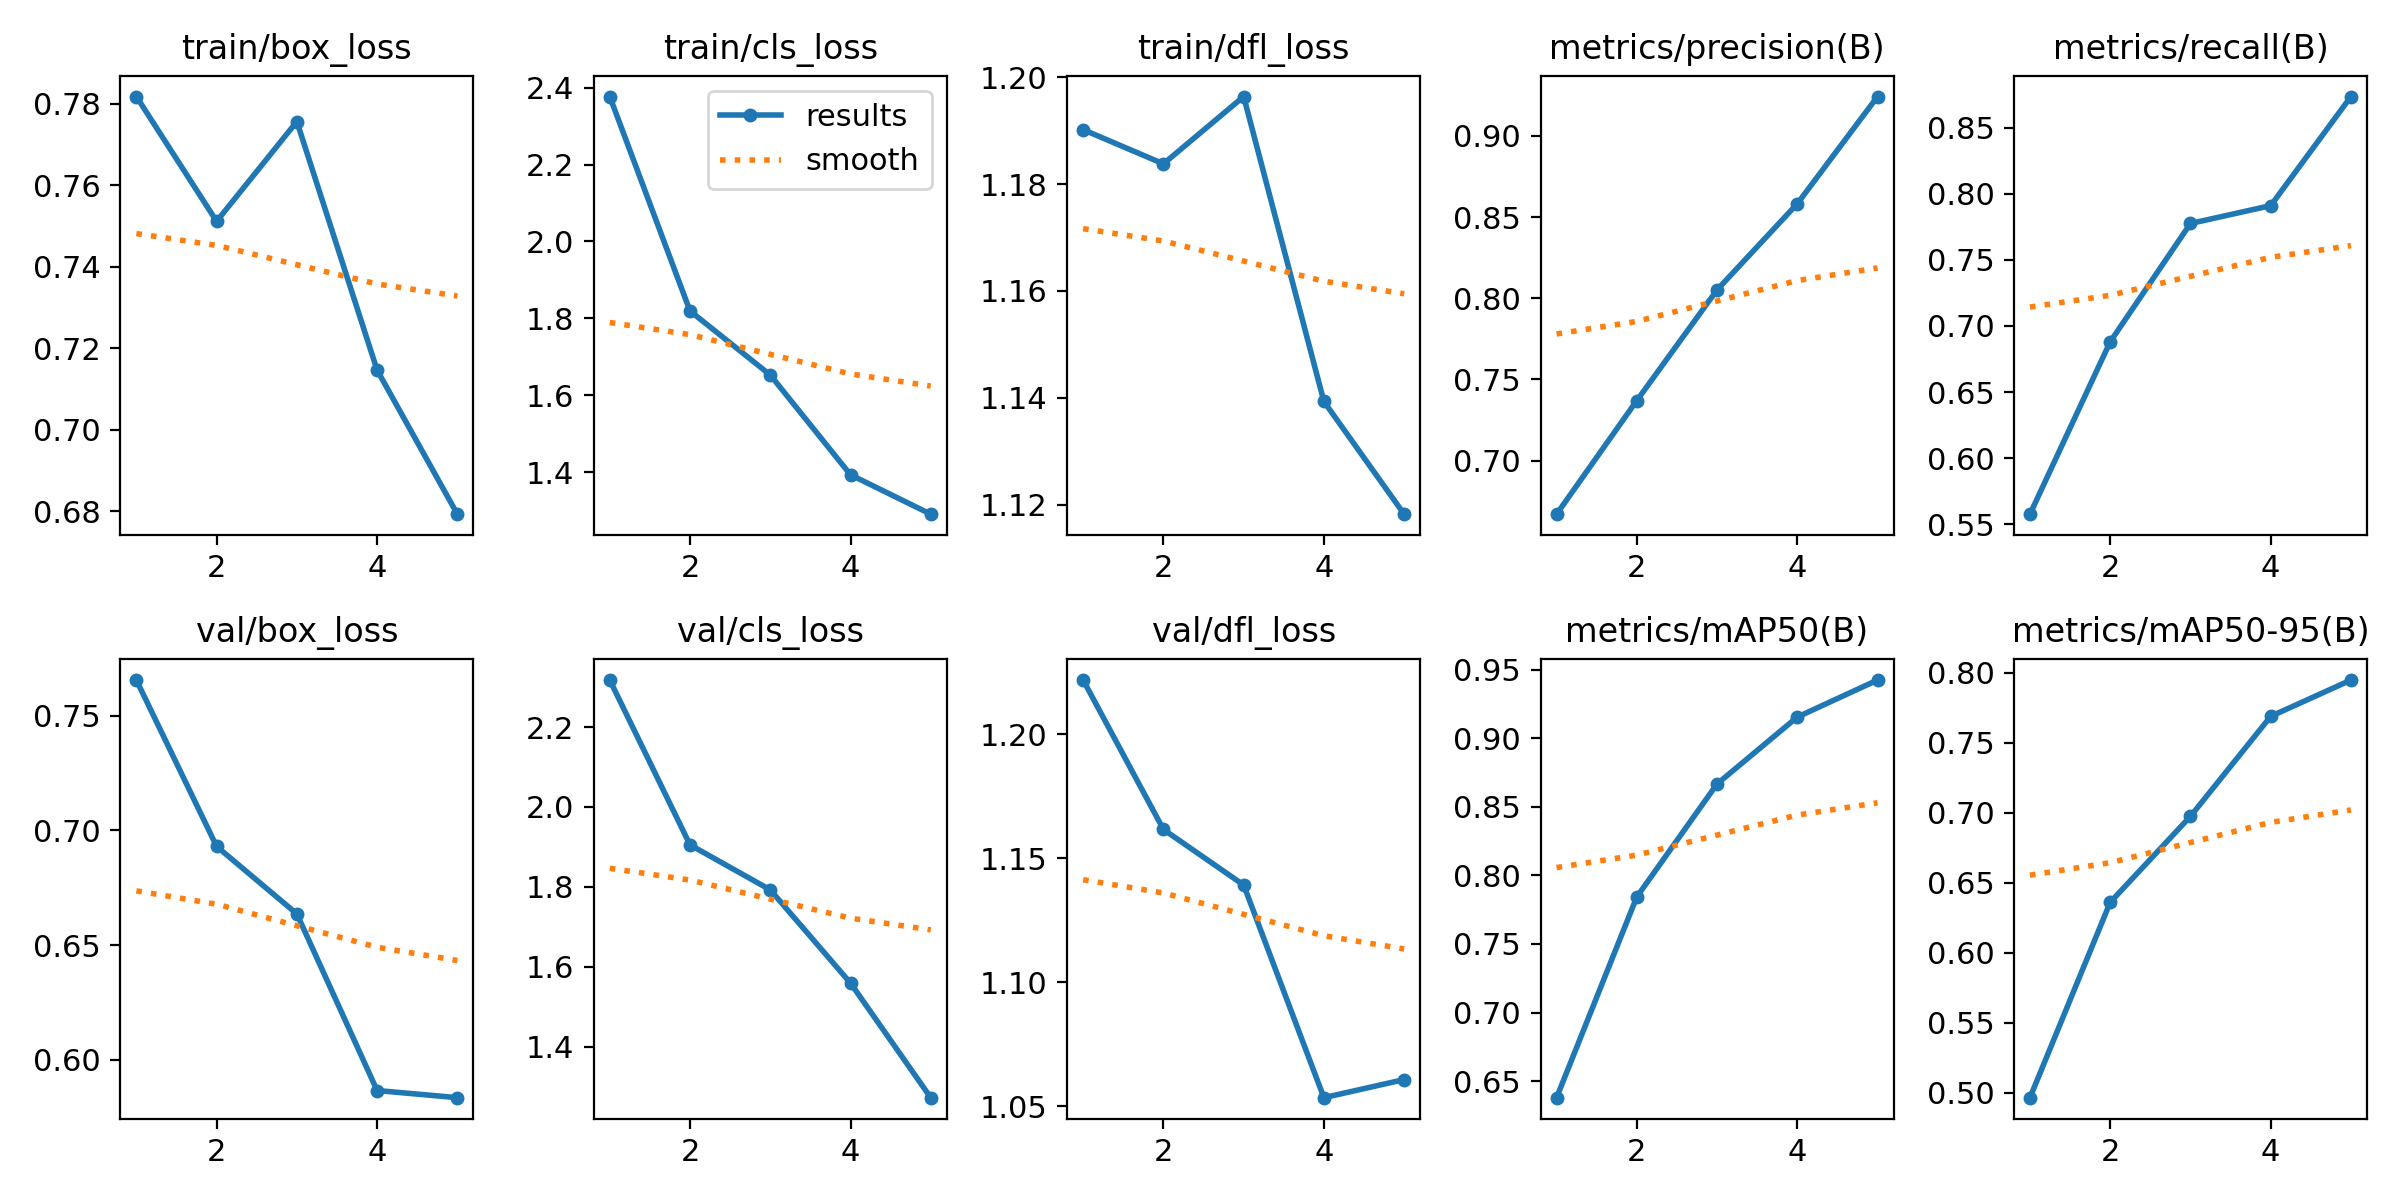

Source data for this figure (header and first rows):
epoch, train/box_loss, train/cls_loss, train/dfl_loss, metrics/precision(B), metrics/recall(B), metrics/mAP50(B), metrics/mAP50-95(B), val/box_loss, val/cls_loss, val/dfl_loss, lr/pg0, lr/pg1, lr/pg2
1, 0.7817, 2.377, 1.19, 0.6671, 0.5577, 0.6379, 0.4965, 0.7656, 2.318, 1.222, 0.0002716, 0.0002716, 0.0002716
2, 0.7511, 1.819, 1.184, 0.737, 0.6881, 0.7844, 0.6361, 0.693, 1.905, 1.162, 0.0004405, 0.0004405, 0.0004405
3, 0.7756, 1.653, 1.196, 0.8052, 0.7775, 0.8667, 0.6975, 0.6636, 1.793, 1.139, 0.0004995, 0.0004995, 0.0004995
4, 0.7146, 1.393, 1.139, 0.8582, 0.791, 0.9155, 0.769, 0.5866, 1.559, 1.054, 0.0003382, 0.0003382, 0.0003382
5, 0.6792, 1.29, 1.118, 0.9242, 0.8735, 0.9425, 0.7949, 0.5834, 1.272, 1.061, 0.0001733, 0.0001733, 0.0001733
